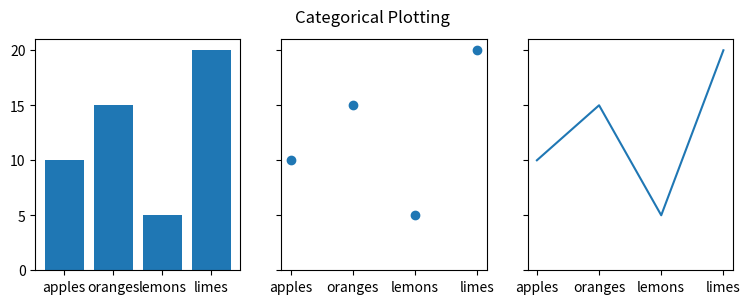
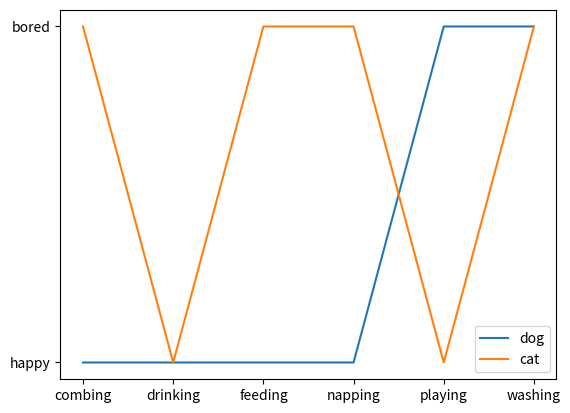

Generate these figures, in order, with matplotlib:
%matplotlib inline

import matplotlib.pyplot as plt

data = {'apples': 10, 'oranges': 15, 'lemons': 5, 'limes': 20}
names = list(data.keys())
values = list(data.values())

fig, axs = plt.subplots(1, 3, figsize=(9, 3), sharey=True)
axs[0].bar(names, values)
axs[1].scatter(names, values)
axs[2].plot(names, values)
fig.suptitle('Categorical Plotting')

cat = ["bored", "happy", "bored", "bored", "happy", "bored"]
dog = ["happy", "happy", "happy", "happy", "bored", "bored"]
activity = ["combing", "drinking", "feeding", "napping", "playing", "washing"]

fig, ax = plt.subplots()
ax.plot(activity, dog, label="dog")
ax.plot(activity, cat, label="cat")
ax.legend()

plt.show()